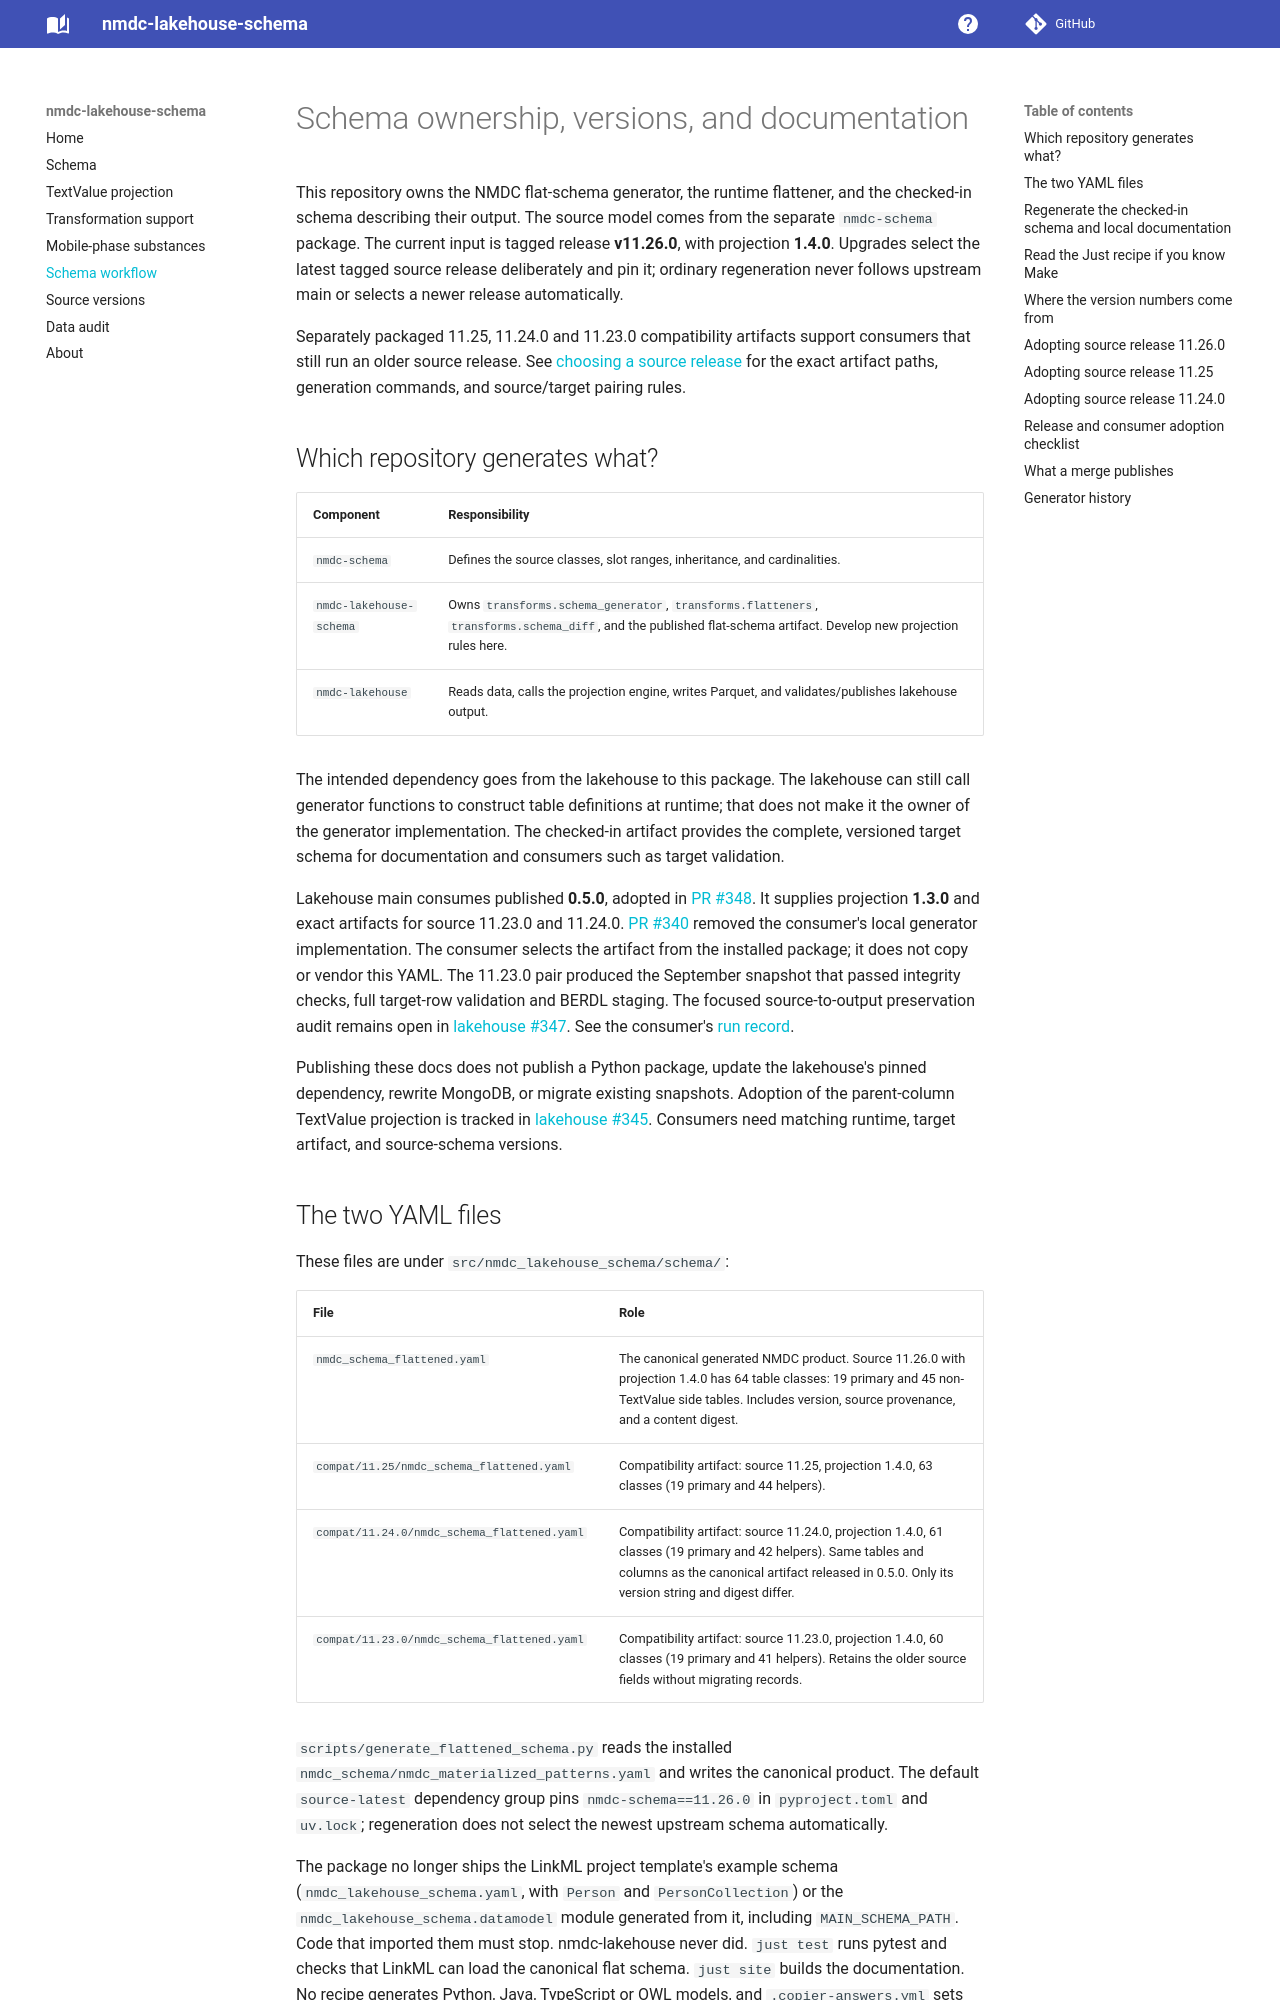

repository: microbiomedata/nmdc-lakehouse-schema · page: schema-workflow/index.html · generator: mkdocs

# Schema ownership, versions, and documentation

This repository owns the NMDC flat-schema generator, the runtime flattener,
and the checked-in schema describing their output. The source model comes from
the separate `nmdc-schema` package. The current input is tagged release
**v11.26.0**, with projection **1.4.0**. Upgrades select the latest tagged source
release deliberately and pin it; ordinary regeneration never follows upstream
main or selects a newer release automatically.

Separately packaged 11.25, 11.24.0 and 11.23.0 compatibility artifacts support
consumers that still run an older source release. See [choosing a source release](source-versions.md) for the exact
artifact paths, generation commands, and source/target pairing rules.

## Which repository generates what?

| Component | Responsibility |
| --- | --- |
| `nmdc-schema` | Defines the source classes, slot ranges, inheritance, and cardinalities. |
| `nmdc-lakehouse-schema` | Owns `transforms.schema_generator`, `transforms.flatteners`, `transforms.schema_diff`, and the published flat-schema artifact. Develop new projection rules here. |
| `nmdc-lakehouse` | Reads data, calls the projection engine, writes Parquet, and validates/publishes lakehouse output. |

The intended dependency goes from the lakehouse to this package. The lakehouse
can still call generator functions to construct table definitions at runtime;
that does not make it the owner of the generator implementation. The checked-in
artifact provides the complete, versioned target schema for documentation and
consumers such as target validation.

Lakehouse main consumes published **0.5.0**, adopted in
[PR #348](https://github.com/microbiomedata/nmdc-lakehouse/pull/348).
It supplies projection **1.3.0** and exact artifacts for source 11.23.0 and
11.24.0. [PR #340](https://github.com/microbiomedata/nmdc-lakehouse/pull/340)
removed the consumer's local generator implementation. The consumer selects the
artifact from the installed package; it does not copy or vendor this YAML.
The 11.23.0 pair produced the September snapshot that passed integrity checks,
full target-row validation and BERDL staging. The focused source-to-output
preservation audit remains open in
[lakehouse #347](https://github.com/microbiomedata/nmdc-lakehouse/issues/347).
See the consumer's
[run record](https://github.com/microbiomedata/nmdc-lakehouse/blob/main/docs/runs/2026-09-23-production-staging.md).

Publishing these docs does not publish a Python package, update the lakehouse's
pinned dependency, rewrite MongoDB, or migrate existing snapshots. Adoption of
the parent-column TextValue projection is tracked in
[lakehouse #345](https://github.com/microbiomedata/nmdc-lakehouse/issues/345).
Consumers need matching runtime, target artifact, and source-schema versions.
